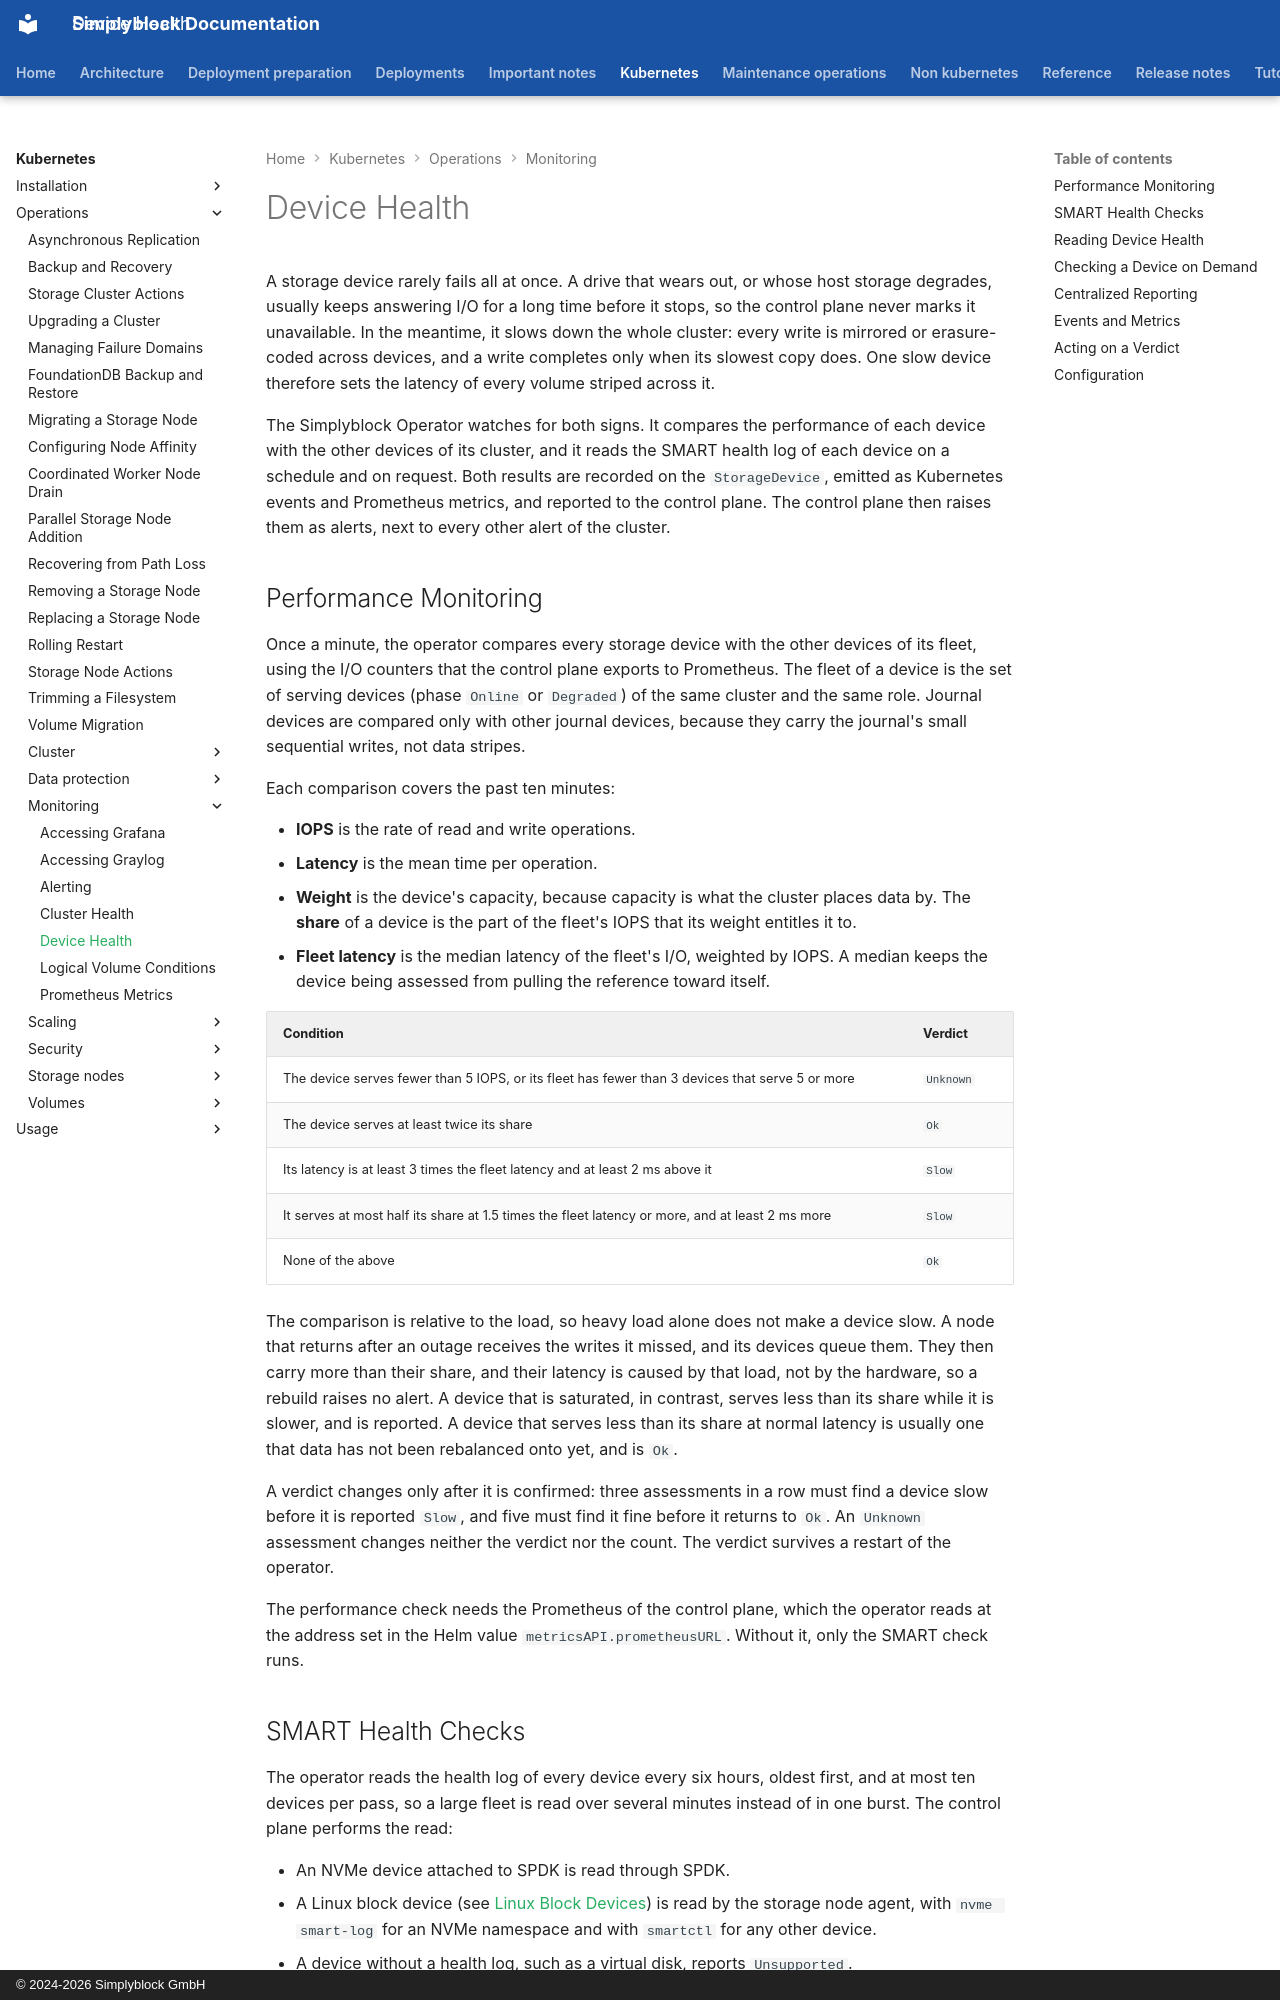

repository: simplyblock/documentation · page: kubernetes/operations/monitoring/device-health/index.html · generator: mkdocs · copyright: © 2024-2026 Simplyblock GmbH

---
title: "Device Health"
description: "Slow-device detection and SMART health checks of the Simplyblock Operator, recorded on each StorageDevice and reported as alerts."
weight: 10625
---

A storage device rarely fails all at once. A drive that wears out, or whose host storage degrades, usually keeps
answering I/O for a long time before it stops, so the control plane never marks it unavailable. In the meantime, it
slows down the whole cluster: every write is mirrored or erasure-coded across devices, and a write completes only when
its slowest copy does. One slow device therefore sets the latency of every volume striped across it.

The Simplyblock Operator watches for both signs. It compares the performance of each device with the other devices of
its cluster, and it reads the SMART health log of each device on a schedule and on request. Both results are recorded
on the `StorageDevice`, emitted as Kubernetes events and Prometheus metrics, and reported to the control plane. The
control plane then raises them as alerts, next to every other alert of the cluster.

## Performance Monitoring

Once a minute, the operator compares every storage device with the other devices of its fleet, using the I/O counters
that the control plane exports to Prometheus. The fleet of a device is the set of serving devices (phase `Online` or
`Degraded`) of the same cluster and the same role. Journal devices are compared only with other journal devices,
because they carry the journal's small sequential writes, not data stripes.

Each comparison covers the past ten minutes:

- **IOPS** is the rate of read and write operations.
- **Latency** is the mean time per operation.
- **Weight** is the device's capacity, because capacity is what the cluster places data by. The **share** of a device
  is the part of the fleet's IOPS that its weight entitles it to.
- **Fleet latency** is the median latency of the fleet's I/O, weighted by IOPS. A median keeps the device being
  assessed from pulling the reference toward itself.

| Condition                                                                                       | Verdict   |
|-------------------------------------------------------------------------------------------------|-----------|
| The device serves fewer than 5 IOPS, or its fleet has fewer than 3 devices that serve 5 or more | `Unknown` |
| The device serves at least twice its share                                                      | `Ok`      |
| Its latency is at least 3 times the fleet latency and at least 2 ms above it                    | `Slow`    |
| It serves at most half its share at 1.5 times the fleet latency or more, and at least 2 ms more | `Slow`    |
| None of the above                                                                               | `Ok`      |

The comparison is relative to the load, so heavy load alone does not make a device slow. A node that returns after an
outage receives the writes it missed, and its devices queue them. They then carry more than their share, and their
latency is caused by that load, not by the hardware, so a rebuild raises no alert. A device that is saturated, in
contrast, serves less than its share while it is slower, and is reported. A device that serves less than its share at
normal latency is usually one that data has not been rebalanced onto yet, and is `Ok`.

A verdict changes only after it is confirmed: three assessments in a row must find a device slow before it is reported
`Slow`, and five must find it fine before it returns to `Ok`. An `Unknown` assessment changes neither the verdict nor
the count. The verdict survives a restart of the operator.

The performance check needs the Prometheus of the control plane, which the operator reads at the address set in the
Helm value `metricsAPI.prometheusURL`. Without it, only the SMART check runs.
